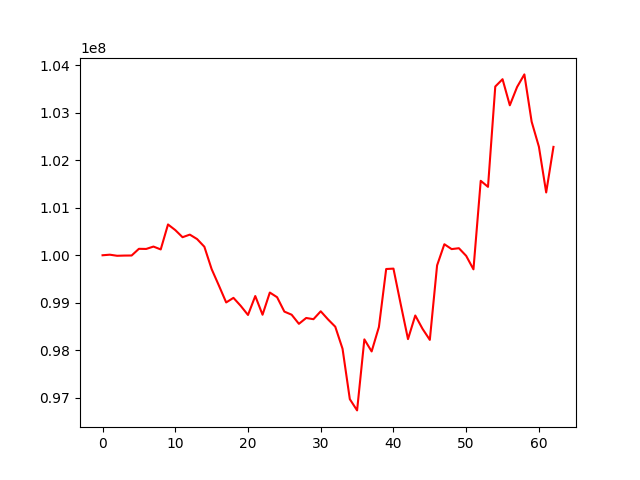

Data behind this chart, as committed beside it:
, 0
0, 100000000
1, 100012100
2, 99989152
3, 99993516
4, 99994842
5, 100135639
6, 100132811
7, 100182818
8, 100122548
9, 100647999
10, 100529838
11, 100379854
12, 100434360
13, 100340608
14, 100179015
15, 99708907
16, 99362095
17, 99007260
18, 99103957
19, 98935258
20, 98743952
21, 99142118
22, 98748601
23, 99215784
24, 99117431
25, 98814735
26, 98749122
27, 98557434
28, 98680566
29, 98654934
30, 98821214
31, 98651125
32, 98496402
33, 98032471
34, 96972865
35, 96736039
36, 98230185
37, 97976476
38, 98490908
39, 99710713
40, 99718995
41, 98968467
42, 98235847
43, 98732769
44, 98451910
45, 98219812
46, 99787296
47, 100232020
48, 100129514
49, 100148321
50, 99987408
51, 99703710
52, 101566466
53, 101439182
54, 103549711
55, 103704068
56, 103155290
57, 103540303
58, 103805133
59, 102810598
... 3 more rows
